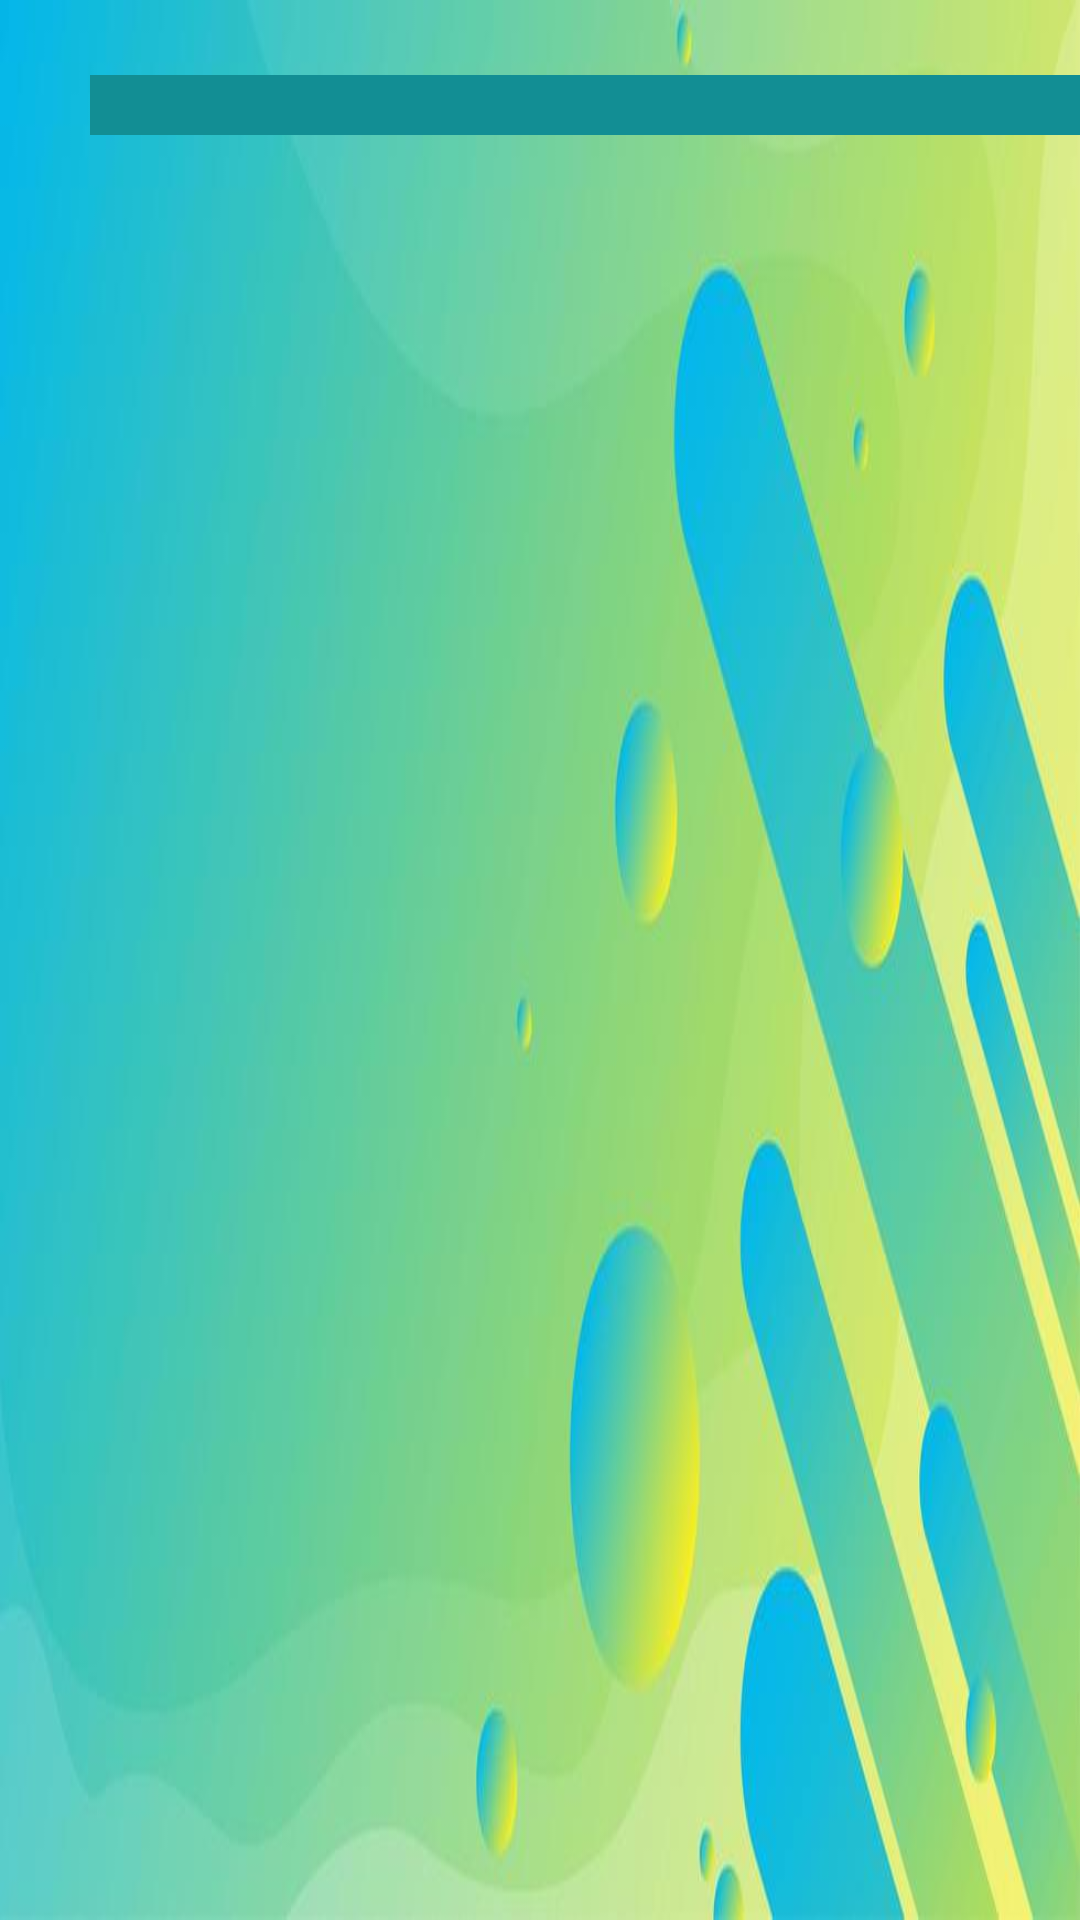

Here is an Android app screen rendered from its layout file. Give the layout XML and the strings, colors and styles it references.
<!-- AndroidManifest.xml: fallback theme Theme.MaterialComponents.DayNight.NoActionBar -->
<!-- res/layout/activity2_main.xml -->
<?xml version="1.0" encoding="utf-8"?>

<RelativeLayout xmlns:android="http://schemas.android.com/apk/res/android"
    android:id = "@+id/mylayout"
    android:background="@drawable/green_backgrd"
    android:fitsSystemWindows="true"

    android:layout_width="match_parent"
    android:layout_height="match_parent">









    <ImageView
        android:id="@+id/imageView"
        android:layout_width="550dp"
        android:layout_height="wrap_content"
        android:background="@color/colorGreenBlue"
        android:layout_marginStart="30dp"
        android:layout_marginTop="25dp"
        android:layout_marginBottom="25dp"
        android:padding="10dp"/>

    <Button
        android:id="@+id/button2"
        android:background="@drawable/button_border"
        android:layout_width="130dp"
        android:layout_height="wrap_content"
        android:layout_marginStart="600dp"
        android:layout_marginTop="200dp"
        android:backgroundTint="#128E94"
        android:backgroundTintMode="add"
        android:fontFamily="casual"
        android:padding="4dp"
        android:text="next"
        android:textColor="?attr/colorBackgroundFloating" />

    <Button
        android:id="@+id/save_btn"
        android:background="@drawable/button_border"
        android:layout_width="130dp"
        android:layout_height="wrap_content"
        android:layout_marginStart="600dp"
        android:layout_marginTop="100dp"
        android:backgroundTint="#128E94"
        android:backgroundTintMode="add"
        android:fontFamily="casual"
        android:padding="4dp"
        android:text="save design"
        android:textColor="?attr/colorBackgroundFloating" />


</RelativeLayout>
<!-- resources referenced by this layout -->
<resources>
  <color name="colorGreenBlue">#128E94</color>
  <!-- drawable button_border (drawable) -->
  <?xml version="1.0" encoding="utf-8"?>
  
  <shape xmlns:android="http://schemas.android.com/apk/res/android">
      <corners android:radius="10dp"/>
      <stroke
          android:color="@color/colorWhite"
          android:width="4sp"
          android:dashGap="5dp"
          android:dashWidth="5dp"/>
  </shape>
  <!-- drawable green_backgrd: jpg bitmap (drawable, 19915 bytes) -->
  <color name="colorWhite">#FFFFFF</color>
</resources>
